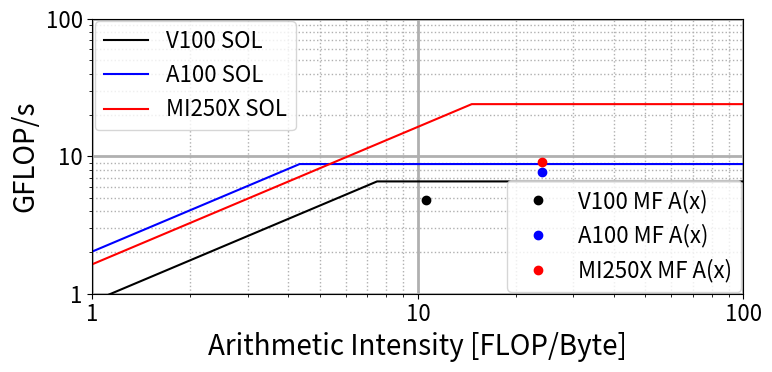

Recreate this plot in Python.
import numpy as np
import matplotlib.pyplot as plt
import matplotlib.patches as mpatches
from matplotlib.ticker import FormatStrFormatter


SMALL_SIZE = 16
MEDIUM_SIZE = 20
BIGGER_SIZE = 24

plt.rc('font', size=SMALL_SIZE)          # controls default text sizes
plt.rc('axes', titlesize=SMALL_SIZE)     # fontsize of the axes title
plt.rc('axes', labelsize=MEDIUM_SIZE)    # fontsize of the x and y labels
plt.rc('xtick', labelsize=SMALL_SIZE)    # fontsize of the tick labels
plt.rc('ytick', labelsize=SMALL_SIZE)    # fontsize of the tick labels
plt.rc('legend', fontsize=SMALL_SIZE)    # legend fontsize
plt.rc('figure', titlesize=BIGGER_SIZE)  # fontsize of the figure title
plt.rcParams["figure.autolayout"] = True

def generateEvelope( peakFlop, bandwidth ):
  elbow = peakFlop/bandwidth

  ai = [ 1, elbow, 100 ]
  flops = [ peakFlop - (ai[1] - ai[0]) * ( bandwidth) , peakFlop, peakFlop ]

  return ai, flops



achitectureSpecSheetData = dict( [('V100', (7.8, 0.9)),
                                  ('A100', (8.777, 2)),
                                  ('MI250X', (24, 1.64)),
                                  ('H100-PCIe', (26, 2)),
                                  ('H100-SMX', (34, 3.35))
                                  ] )

achitectureSOLData = dict( [('V100', (6.57, 0.877)),
                            ('A100', (8.79, 2.03)),
                            ('MI250X', (24, 1.64))
                            # ('H100-PCIe', (26, 2)),
                            # ('H100-SMX', (34, 3.35))
                            ] )


fig = plt.figure()
fig.set_size_inches(8, 4)
#fig.tight_layout()
ax = fig.gca()
ax.set_xscale('log')
ax.set_yscale('log')
ax.set_xlabel('Arithmetic Intensity [FLOP/Byte]')
ax.set_ylabel('GFLOP/s')
ax.set_xlim([ 1.0  , 100.0 ])
ax.set_ylim([ 1.0  , 100.0 ])
ax.xaxis.set_major_formatter(FormatStrFormatter("%d"))
ax.yaxis.set_major_formatter(FormatStrFormatter("%3.3g"))
#ax.xaxis.set_minor_formatter(FormatStrFormatter("%d"))
#ax.yaxis.set_minor_formatter(FormatStrFormatter("%3.3g"))
ax.grid(which='major', axis='both', linestyle='-', linewidth=2)
ax.grid(which='minor', axis='both', linestyle=':', linewidth=1)

roofline1, = ax.plot( *generateEvelope( *achitectureSOLData['V100']),   'k',label='V100 SOL' )
roofline2, = ax.plot( *generateEvelope( *achitectureSOLData['A100']),   'b',label='A100 SOL' )
roofline3, = ax.plot( *generateEvelope( *achitectureSOLData['MI250X']), 'r',label='MI250X SOL' )
# ax.plot( *generateEvelope( *achitectureSOLData['H100-PCIe']), 'c' )
# ax.plot( *generateEvelope( *achitectureSOLData['H100-SMX']), 'r' )
# plt.text(6, 50, 'SOL Kernel Rooflines', fontsize = 16)
# plt.arrow(10, 50, 4, -26, head_width=10.0, head_length=10.0,)


performanceData = dict( [('V100', (10.59, 4.78)),
                         ('A100', ( 24.05, 7.72)),
                         ('MI250X', (24.02, 9.126))
                        #  ('H100-PCIe', (26, 2)),
                        #  ('H100-SMX', (34, 3.35))
                         ] )

data1, = ax.plot( *performanceData['V100'],   linestyle='None', color='k', marker='o' ,label='V100 MF A(x)' )
data2, = ax.plot( *performanceData['A100'],   linestyle='None', color='b', marker='o' ,label='A100 MF A(x)' )
data3, = ax.plot( *performanceData['MI250X'], linestyle='None', color='r', marker='o' ,label='MI250X MF A(x)' )



legend1 = ax.legend( handles=[roofline1, roofline2, roofline3], loc='upper left', borderaxespad=0.1 )
ax.add_artist(legend1)
legend2 = ax.legend( handles=[data1, data2, data3], loc='lower right', borderaxespad=0.1 )
#plt.legend(bbox_to_anchor=(1.0, 0.0), loc='lower right', borderaxespad=0.1)

#fig.savefig('roofline.eps')
plt.show()
